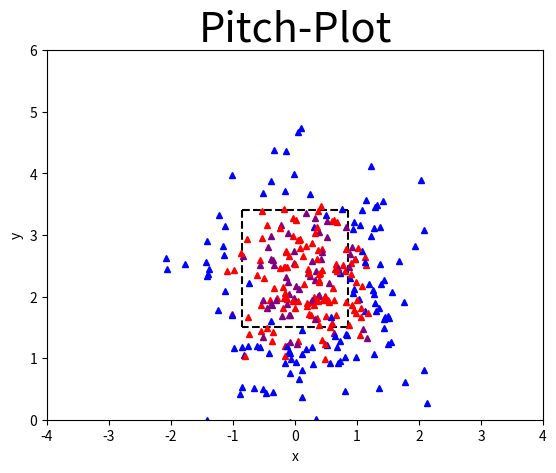

This figure's Python source:
import matplotlib.pyplot as plt
import csv


player = [['S', -0.7658482420671984, 1.6747617772755894], ['S', -0.010426583407402878, 1.9533852860109233], ['B', -1.4220576620079348, -0.007925822571348107], ['B', 1.439627916358238, 2.2601938107350796], ['B', -0.06127932920149859, 0.9817408425139698], ['S', 0.6110583718725001, 2.1386428251283736], ['X', -0.3631369903053421, 2.587029923297158], ['S', -0.7763361548839621, 2.931481565719439], ['B', 0.5641239965555654, 0.918928649832826], ['S', -0.16975358743178348, 1.0315034240791414], ['S', 0.9014999519797126, 2.5455629994883022], ['B', -0.8597535427179196, 0.5320561178112273], ['B', 1.1513868694705307, 3.5680794654423815], ['B', 1.0536275853764794, 3.1572404521113038], ['B', 1.3712214469636372, 3.1208318206345247], ['B', -1.3820060055434331, 2.4511402031961014], ['S', 1.138605547437548, 2.5139727545695942], ['S', 0.7702707031231709, 2.510205655177871], ['B', -2.077309371038833, 2.628904050087227], ['S', 0.8003235365782292, 2.416926485112314], ['S', 0.5511357541303947, 1.9140917043093355], ['X', -0.022681560408567725, 2.7348856903075704], ['B', -0.9914758070188824, 1.16883726928398], ['B', -0.8861434393891747, 0.41197317325180016], ['S', -0.4023602872644964, 1.9420097091803958], ['S', 0.3544914865012365, 1.6564351402546222], ['B', -1.4390740077365558, -0.7501372577114873], ['S', 0.0508531353933982, 1.2738848360902137], ['S', 0.2994995412199781, 1.8687701007989728], ['X', 0.018641703160534928, 2.1747231900875668], ['B', 0.9377887299781127, 3.1017224156678673], ['B', 0.06969986068522571, 0.6572429343940205], ['X', -0.016675639269887688, 1.96915074834986], ['B', 0.31001416056695325, 3.1310614036902455], ['S', -0.20053749460666093, 1.8069728545777037], ['X', -0.21805044048953282, 1.6779456545352769], ['B', 1.2941785131257455, 3.4528011611651226], ['B', 0.010642167375533695, 0.9430135929396968], ['S', 0.05005485795570408, 1.9223421804653185], ['X', 1.0981212930088688, 1.4759628867409726], ['B', 0.9480734585327796, 3.214766173289936], ['X', -0.08997214512444951, 2.0356354099479477], ['S', 0.9591828750041476, 1.7790558607729425], ['B', 1.0288869406227077, 1.9579662451937823], ['B', -0.5205352106107021, 0.5037078976755414], ['X', -0.020163049004622846, 2.5402059127338914], ['B', -0.7490031790516863, 2.2173021291965753], ['B', 0.5013834588638122, 3.3279072615326464], ['B', -0.1545064386331203, 3.7167073087925937], ['S', -0.14908023598189013, 2.7168876472301484], ['X', 0.38538775348832877, 3.05251174601817], ['S', 0.003967628296244086, 2.526351530681536], ['S', 0.2077332965370734, 2.4458748955878824], ['B', 1.5457269571558385, 1.260709808348708], ['B', -0.3533827595825251, 0.45766883392802704], ['X', 0.8946608158204588, 2.6866752999841834], ['S', 0.9850818788484399, 2.234517293575723], ['B', 0.28111804005456464, 1.1871045052372933], ['S', 0.482223287344272, 1.9855450122108873], ['B', -1.1299527176276236, 2.0839537828654064], ['S', 1.135086325767651, 2.6486230094278365], ['S', -0.5510450741463415, 1.445188028420815], ['S', 0.26436834217117666, 1.9184601008668873], ['S', 0.43030469942933824, 2.7638606499335143], ['B', 0.291475122357974, 0.8970320153814715], ['S', 0.8770131741641561, 1.5422776802024254], ['B', -1.425345944269254, 2.3288925637245814], ['S', 0.4822666732319778, 2.0066270276038862], ['B', 1.4985132317439547, 1.225586456505168], ['B', 1.4293075720167772, 1.4844700354271132], ['X', 0.38599379000639245, 2.0311101513887957], ['S', 0.2695749515520438, 2.874734117717023], ['B', 1.350254509091735, 1.8072942669589906], ['X', 0.37144320926867735, 2.0012638500449444], ['X', 0.2109448460387886, 2.386072567450889], ['S', 0.5567501302385455, 1.5132101714758313], ['S', 0.8208374628804811, 1.907710174062772], ['S', 0.6660573236606766, 2.5272997848828163], ['B', 0.05202448301229845, 4.67440751356706], ['B', 1.5600315060407688, 2.076528234271185], ['S', 0.8261845244423157, 2.777750401869148], ['X', -0.22478484450652592, 3.1592622879156647], ['S', -0.5599947440682063, 2.5993699075102583], ['B', -0.10148945185386038, -0.05813895943050529], ['B', 1.2976515865198197, 1.9001095695967303], ['B', 0.9566745279004802, 2.1253362637095283], ['B', 1.3651432592675607, 2.5271043576131453], ['S', -0.039363749569800266, 1.9239886162749469], ['S', -0.37430851534903087, 1.2714485012821064], ['B', 1.5030924971845718, 1.6826451727297602], ['S', 0.19849962140342148, 1.8480061144473907], ['B', -0.08760517030586845, 0.7607083888205892], ['X', 0.026555408737190644, 1.2283390951517785], ['S', -0.14181082737817663, 2.732645772776338], ['X', 0.43716141625056326, 2.7271376420784943], ['X', 0.33189655716265554, 2.421182867943826], ['B', -0.41393035647122245, 1.0911779422466614], ['S', 0.41876993892812386, 3.468151669214871], ['S', 0.44202318857238265, 1.2932811840302465], ['B', 0.6810020609121328, 1.1764792076765405], ['S', 0.21760548824908965, 1.720321417101991], ['X', -0.3701730370629457, 1.8699533979233878], ['X', 0.23516922163480758, 2.331535333327398], ['S', -0.5397835266417328, 2.957534645430397], ['X', -0.4579555814826566, 1.8123403801092994], ['S', -0.19685621283245047, 2.1547155531426414], ['S', -0.35027847843105886, 1.4165900986102375], ['X', 0.8241468560153584, 3.1278768086165494], ['X', 0.8718399891684137, 2.4715504124525713], ['B', -0.5725814685118201, 1.1817114775524127], ['S', -0.029365527809788627, 2.974813467337998], ['S', -1.1031534813033164, 2.4136079042081313], ['B', 0.1156449805726869, 0.8152854387893638], ['S', -0.34697453875047946, 2.133920322098657], ['X', -0.560082371916774, 2.510451235656844], ['S', 0.5886023375133638, 3.2283606216058285], ['B', 1.3043932112438488, 1.7602375000168513], ['X', 0.4163192757449964, 2.6162611404442755], ['B', -0.8249731601866268, 1.0534771412097639], ['B', -1.4430546994449247, 2.5525884586203507], ['S', -0.16202488745104981, 2.0587816127973904], ['S', 0.006803225808449276, 1.8065848206434496], ['X', 0.5170984746227465, 2.9588125402696384], ['S', -0.16546048585260348, 1.1895285469420136], ['S', 0.4957265908740066, 1.6867067241364886], ['B', 0.8052891275546288, 0.4640126938997682], ['B', -0.47010509515004295, 0.4339649006110662], ['B', 1.3208498744861052, 3.489476356731106], ['S', 0.1253572795126976, 2.662348849688259], ['X', -0.8400495030193006, 2.658158687007742], ['S', -0.619201604078395, 2.35498032379652], ['S', -0.9809481338623374, 2.4379118880895048], ['B', 0.8889994708731592, 2.299248952208426], ['S', 0.3926237922165814, 2.3608879487135432], ['S', -0.4949838542574704, 2.30101139301592], ['S', -0.09879789012491942, 2.654744506438647], ['S', 0.08197352485081198, 2.7951348900733963], ['B', 2.087187124636527, 0.7990983289930713], ['B', 1.1259457637314167, 2.5594903153933575], ['X', -0.12134129297794283, 3.0384417374789834], ['B', -0.14327472772643424, 4.357097350060496], ['S', -0.5391125400718029, 3.3887179601140236], ['B', 0.7299819189991557, 2.3820190599967535], ['B', 0.9657511431546282, 2.6068872001932064], ['S', -0.24743357308940983, 2.469142675638021], ['B', 1.1220789254034826, 1.758226144103455], ['S', -0.288730503974836, 1.9700311300338853], ['X', -0.509199990784662, 1.3394873558066434], ['S', 0.020660466872275365, 3.2421954320019424], ['B', -1.008843821557155, 3.9792722213059974], ['S', -1.011284749067541, 1.708928989012958], ['B', 0.6963080485002778, 0.9208984782641054], ['S', -0.12584103558463972, 1.960461571199167], ['S', -0.17180822786567163, 3.4173088945292966], ['S', 0.6268693096873158, 1.9354328832605412], ['B', 0.7201548067488557, 0.9486329105357032], ['X', 0.6281327889036243, 1.4127214181430978], ['B', 1.2775786578311543, 1.062833781668189], ['S', 0.3765460059536443, 1.9249216763178993], ['X', 0.31792184597090134, 2.262597200412618], ['B', 1.5076863360816837, 1.6545881510844846], ['S', 0.34656123821829277, 2.6098552197637925], ['S', 0.5311501014721013, 1.9489134830061738], ['B', 2.1206073788622635, 0.2781665244984075], ['S', 0.6469089410116817, 2.4400365805901023], ['B', 0.8068861713382622, 1.025794331271276], ['B', 1.2184374108180147, 2.9790813117723665], ['B', 0.7553392053858161, 3.422023480278498], ['B', 1.2815940042846086, 3.1165512697461146], ['S', 0.633750865393648, 3.2348840468660427], ['X', -0.09883110924004312, 1.7081355493752173], ['B', -0.12489044537969862, 1.1897317567754473], ['S', 0.3616707614963799, 3.1213579368891895], ['X', -0.1493907873157988, 2.3182626486978384], ['B', 1.4483353592549957, 1.6754042131119868], ['S', -0.4544422358659568, 3.1614983786197923], ['B', -0.8480508319825573, 1.1837842632945894], ['B', -0.663379332365547, 0.5204283288828697], ['S', 0.30510850593655314, 1.9951962603994877], ['X', -0.13503973389614976, 1.8850024084197463], ['X', -0.44320681010260055, 2.8045654423878523], ['B', -0.0816599636858849, 1.0907005952524802], ['X', 0.1813550208785787, 3.355339534750671], ['B', -0.6202785673214932, 1.1938273011559692], ['B', 0.6472045039467198, 1.363663488720992], ['B', 1.3614659490562246, 0.5165548149100734], ['B', 2.078091497001825, 3.077104439239003], ['B', 1.0776496238006954, 2.7408427727183207], ['B', 1.2576108711751308, 2.1029140374633473], ['X', 0.2736293430650281, 2.5745430589066065], ['S', 0.3806983954080673, 2.268447214360599], ['X', 1.1593239048228523, 1.3221852742684947], ['X', -0.38654925252282296, 2.9874380074347844], ['S', 0.9750311489401088, 2.6073971616763414], ['B', -0.15384786379133586, 0.9159254347518826], ['X', 0.6983722031039875, 2.460011329115558], ['S', 0.14925044086785166, 2.2074275515278696], ['S', 0.07779126879532294, 2.9303699623509174], ['B', 1.218986772403904, 4.116755181366621], ['X', 0.26670823763655166, 1.9375689861781273], ['S', 0.4482853850725899, 1.9509491320115355], ['S', 0.4010940391406249, 2.3795970671505238], ['B', 0.08907213139938841, 4.741413591905824], ['S', 0.3214387394792534, 3.037567782433615], ['B', 0.3442772998695203, 0.007174049760544143], ['B', 1.4181059977404489, 3.55083062146559], ['S', -0.2441336625649133, 3.117703197439739], ['S', -0.13551451525972458, 2.4823310969009724], ['B', 2.0330381296085425, 3.896800376940057], ['B', 1.1889888355293614, 2.200064772357262], ['B', -0.10081033838649289, 1.1195514048531625], ['S', 1.0188263945533091, 2.781258935146346], ['S', 0.6612072039474474, 1.6995957579362848], ['B', -0.08012793966549503, -0.03855076286467041], ['X', 0.058076523734893803, 2.1154326260885257], ['X', 0.9195498412426732, 2.799526363264838], ['B', -1.0194795569511912, 1.706679229755276], ['X', -0.07518639307457176, 1.2649144850981318], ['B', -1.3986230795820263, 2.373438297056845], ['S', -0.8004766381753847, 1.0319479427888298], ['S', -0.7376399066030168, 1.393537364598683], ['B', -1.2351766010919247, 1.7849216247974402], ['B', -2.0600366145054787, 2.4515583331413775], ['S', -0.4471056545558132, 1.4946515364284743], ['B', 0.9887686147422218, 1.020594885287017], ['B', -0.5204126035054186, 3.676446180013854], ['B', -0.7553795586588624, 1.2010630613376505], ['B', 0.11910905585720433, 1.0739533889800714], ['B', 0.7267170528636098, 1.270821235614664], ['S', -0.17392064867420287, 2.4850756804648206], ['X', -0.11125558842466299, 2.232277559479016], ['S', 0.25060649442948013, 1.7079933556926097], ['B', 0.8305363064373283, 1.3796762069525514], ['S', 1.0527802809955418, 1.3699162979014243], ['B', 1.7710364600864397, 0.614720283769846], ['B', -1.2227255691043126, 3.323526401437114], ['X', -0.08217460552954681, 1.6945021794021302], ['B', -0.39412530869828577, 1.608452535239596], ['B', -1.1478155668736978, 2.6784705281886927], ['S', 0.38132506220932116, 1.5324416267738041], ['S', 0.18466354834801108, 2.8255956285073127], ['S', -0.8743406084254086, 2.707706430052368], ['B', -1.1261615132304015, 3.14339218193596], ['X', -0.38505347364159337, 1.8718109661484998], ['S', 1.067155538145474, 1.6657452474600967], ['X', 0.5443493255669456, 2.2251857449938823], ['X', -0.31262536450073486, 1.9461471666432777], ['B', 1.2732750543470104, 2.039903544596079], ['S', 0.477021253321513, 0.9817528211706588], ['B', 1.39319186255024, 2.204094731654762], ['S', 0.909032507226989, 2.372075624640854], ['S', 0.5940715128469157, 1.5650892565064431], ['B', 0.9389992095691544, 2.0571830487841627], ['S', 0.6773595221217628, 2.411461730645325], ['B', 0.5076239626824139, 1.2058860390193122], ['S', -0.04053356427853805, 3.2671637075861124], ['S', 0.346487014346496, 1.9462658459612585], ['S', 0.2185448280244654, 2.380196416164523], ['B', 1.7635105032787513, 1.907414274628711], ['S', 0.4868037243799296, 1.2235496100989507], ['B', 1.928509190149755, 2.812974396934884], ['B', 1.442956477483747, 1.6328293654355788], ['X', 0.5144229189399702, 3.2320359977874684], ['B', -0.3840175036378587, 3.872713251292498], ['S', -0.5471870002101242, 1.8635845405021991], ['X', -0.38102147768784356, 2.6033964910481124], ['S', 0.9209555479864375, 1.8575555083042516], ['B', -0.009880308547535077, 3.984400185605977], ['X', -0.5151323383785111, 1.9383363707068808], ['S', 0.19272202286555196, 1.9005273199628532], ['B', 0.8196432469766212, 1.3914652710170454], ['S', 0.3794373724812607, 2.2278374476449967], ['B', -1.1624544558705172, 2.813818287218635], ['B', 0.1842947169272215, 1.147457451759773], ['S', 1.1845976838166534, 1.7392176264763113], ['S', 0.6746932984979022, 3.205560146480555], ['S', 1.0571493895151058, 1.8167364900006406], ['S', 0.9973935626462749, 1.9389799958452938], ['X', 0.31686577318908365, 3.2743327410664747], ['S', 0.040863635168207846, 2.910435119225899], ['S', 0.06733892851182921, 2.9209356674257743], ['X', -0.34653185917816187, 2.5137140192255614], ['X', 0.3293520454320167, 1.6309589577285832], ['B', -1.781029218872975, 2.530508431688919], ['B', -1.4125073671821688, 2.894758341368858], ['S', 0.37606567055365386, 2.7551481330697767], ['B', -0.33325402429009765, 4.374359563610348], ['S', 0.437939530846082, 2.43358266903323], ['S', -0.17080341672318322, 1.9833069388698068], ['S', -0.16750118860732333, 2.4818405881124965], ['B', 1.6788651659387732, 2.579698507624852], ['B', 0.5767610850794442, 1.6634651577182502], ['B', 0.11968329613214657, 0.3681169519108387], ['B', 0.10904771154756521, 1.4610428674282288], ['S', 0.37288245146323656, 3.3843920984713955], ['B', 1.078177321818596, 3.399206376702025], ['B', 0.24476498339296493, 3.664889731643173], ['S', 1.0835037606996147, 2.163125759341476], ['S', 0.9868039978671117, 1.726011213824953]]
 #[type, px, pz]

for i in range(len(player)): # assigns colors to strikes and balls
    if player[i][0] == "S":
        player[i].append("red")
    if player[i][0] == "B":
        player[i].append("blue")
    else:
        player[i].append("purple")

print(player[1])


plt.figure(1)

# strike zone ---

x = [-0.85, 0.85]
y = [3.4, 3.4]
x2 = [0.85, -0.85]
y2 = [1.5, 1.5]
x3 = [-0.85, -0.85]
y3 = [3.4, 1.5]
x4 = [0.85, 0.85]
y4 = [3.4, 1.5]
plt.plot(x, y, color='black', linestyle='--')
plt.plot(x2, y2, color='black', linestyle='--')
plt.plot(x3, y3, color='black', linestyle='--')
plt.plot(x4, y4, color='black', linestyle='--')


for x in range(len(player)):
    plt.plot(player[x][1], player[x][2], color=player[x][3], marker='^', markersize=4)

plt.xlabel('x')
plt.ylabel('y')
plt.title('Pitch-Plot', fontsize=30)
plt.axis([-4, 4, 0, 6]) # xmin, xmax, ymin, ymax




plt.show()